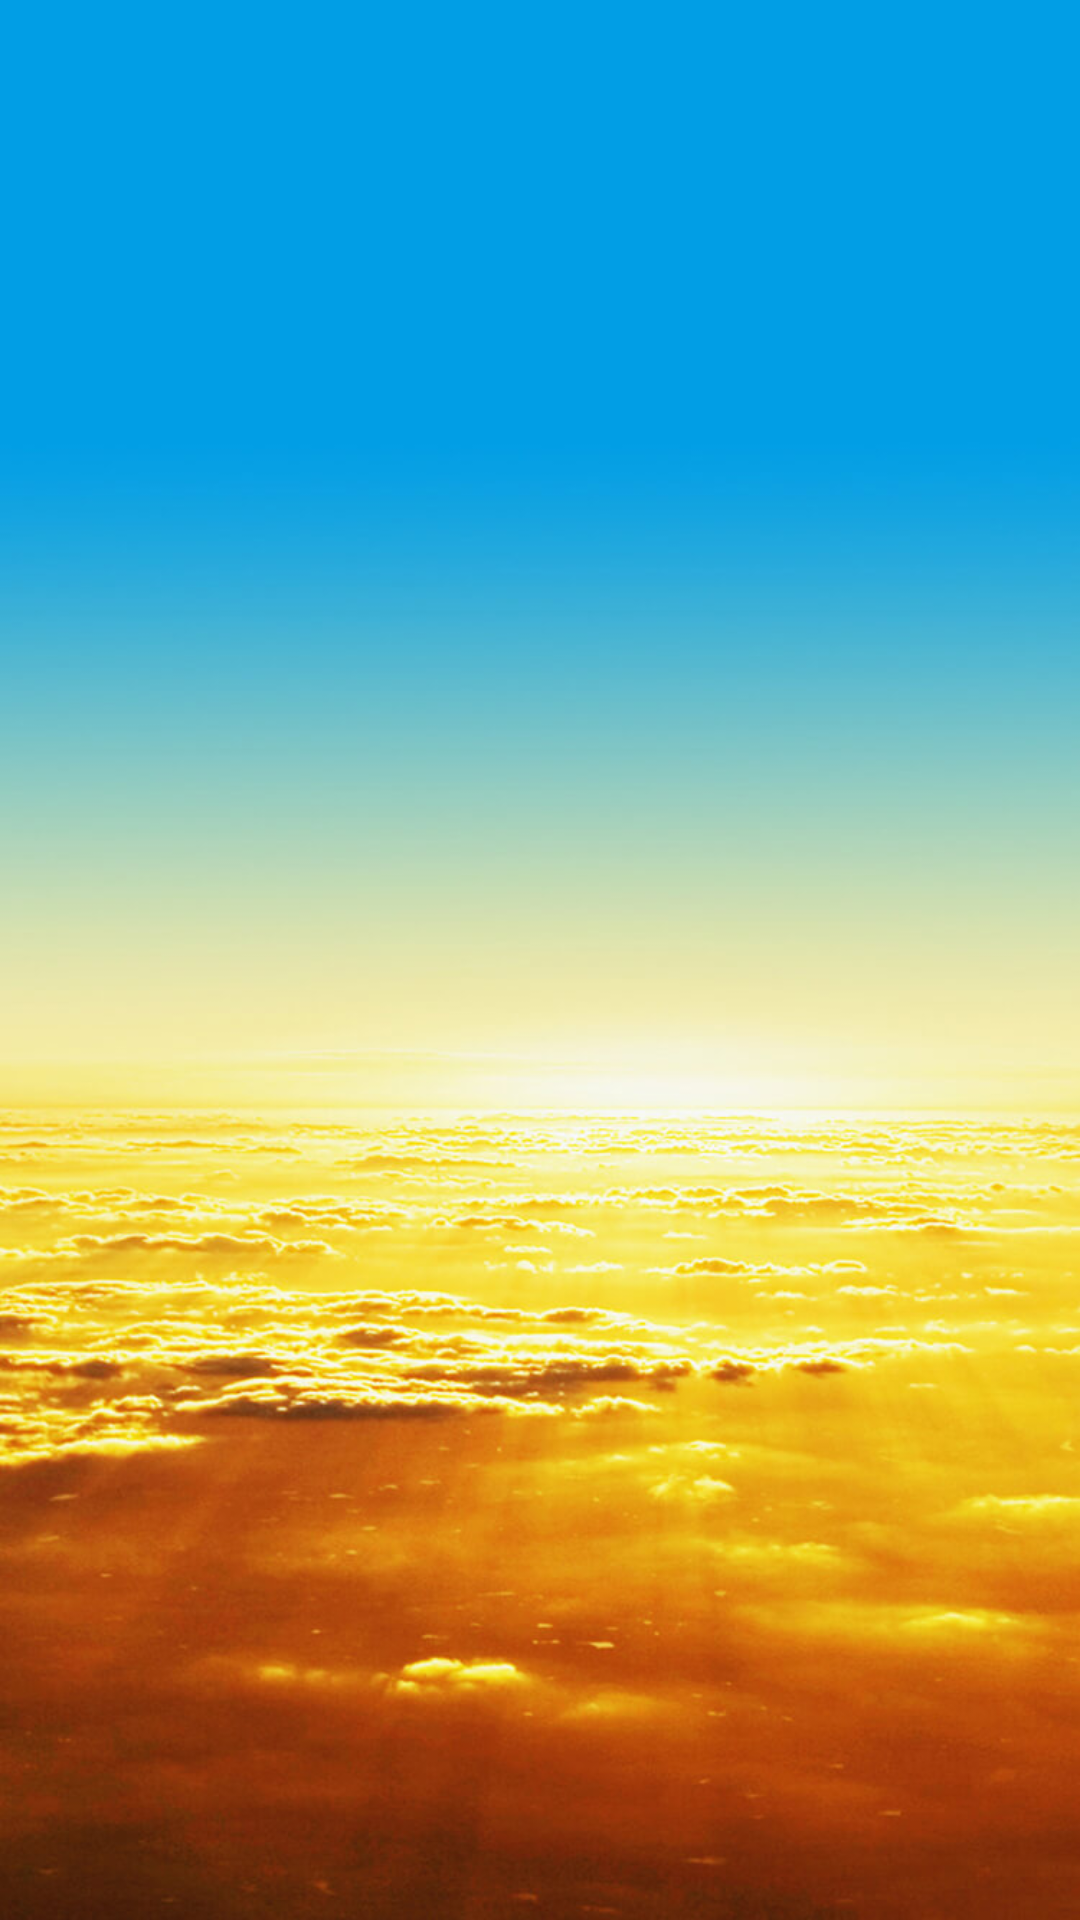

Here is an Android app screen rendered from its layout file. Give the layout XML and the strings, colors and styles it references.
<!-- AndroidManifest.xml: application theme Theme.Oneness -->
<!-- res/layout/login_and_register_layout.xml -->
<?xml version="1.0" encoding="utf-8"?>
<LinearLayout
    android:layout_width="match_parent"
    android:layout_height="match_parent"
    android:orientation="vertical"
    xmlns:android="http://schemas.android.com/apk/res/android"
    android:background="@drawable/main_theme_background"
    android:animateLayoutChanges="true">

    <androidx.viewpager2.widget.ViewPager2
        android:layout_width="match_parent"
        android:layout_height="match_parent"
        android:id="@+id/login_and_register_viewpager_id">

    </androidx.viewpager2.widget.ViewPager2>


</LinearLayout>
<!-- resources referenced by this layout -->
<resources>
  <!-- drawable main_theme_background: jpg bitmap (drawable-v24, 104436 bytes) -->
  <style name="Theme.Oneness" parent="Theme.MaterialComponents.DayNight.DarkActionBar">
          
          <item name="colorPrimary">@color/purple_500</item>
          <item name="colorPrimaryVariant">@color/purple_700</item>
          <item name="colorOnPrimary">@color/white</item>
          
          <item name="colorSecondary">@color/teal_200</item>
          <item name="colorSecondaryVariant">@color/teal_700</item>
          <item name="colorOnSecondary">@color/black</item>
          
          <item name="android:statusBarColor" tools:targetApi="l">?attr/colorPrimaryVariant</item>
          
      </style>
  <color name="purple_500">#FF6200EE</color>
  <color name="purple_700">#FF3700B3</color>
  <color name="white">#FFFFFFFF</color>
  <color name="teal_200">#FF03DAC5</color>
  <color name="teal_700">#FF018786</color>
  <color name="black">#FF000000</color>
</resources>
